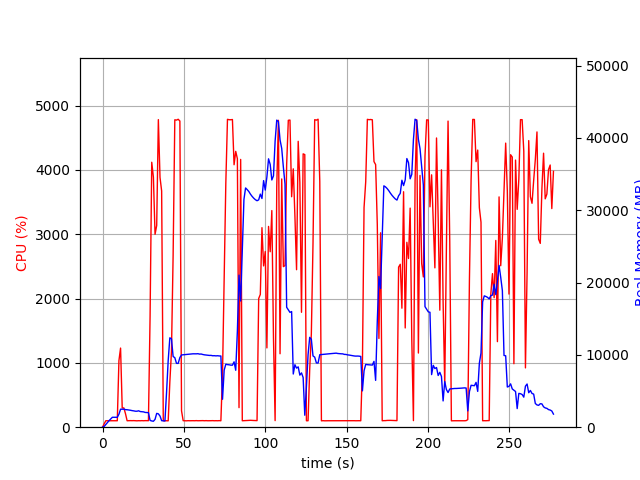

The data file committed next to this chart (first rows):
elapsed_time, nproc, cpu, mem_real, mem_virtual
3.695487976074219e-05, 1, 0.0, 7.797, 3185
1.006, 1, 52.7, 107.9, 773.3
2.012, 1, 100.4, 371.9, 1893
3.02, 1, 100.2, 631.9, 3179
4.028, 1, 100.2, 909.9, 3179
5.034, 1, 99.3, 1140, 5739
6.042, 1, 100.2, 1372, 5227
7.049, 1, 100.3, 1372, 5227
8.056, 1, 99.3, 1372, 5227
9.063, 1, 100.3, 1370, 5227
10.07, 1, 1034, 1795, 9502
11.08, 1, 1230, 2486, 10199
12.09, 1, 299.5, 2486, 10199
13.1, 1, 299.6, 2493, 10199
14.1, 1, 209.7, 2431, 10239
15.11, 1, 100.3, 2414, 10239
16.12, 1, 101.3, 2380, 10239
17.12, 1, 102.3, 2343, 10239
18.13, 1, 101.4, 2293, 10239
19.14, 1, 102.4, 2261, 10239
20.14, 1, 101.1, 2211, 10239
21.15, 1, 99.2, 2209, 10239
22.16, 1, 101.1, 2268, 10335
23.17, 1, 100.1, 2165, 10335
24.18, 1, 102.1, 2147, 10335
25.19, 1, 100.2, 2120, 10335
26.2, 1, 102.1, 2043, 10335
27.21, 1, 101.1, 2025, 10335
28.21, 1, 101.2, 2012, 10335
29.22, 1, 1721, 936.9, 10371
30.24, 1, 4118, 864.7, 10371
31.26, 1, 3887, 820.1, 10407
32.27, 1, 2998, 1084, 11003
33.29, 1, 3135, 1910, 11003
34.31, 1, 4781, 1848, 11003
35.33, 1, 3883, 1541, 11003
36.33, 1, 3672, 905.1, 12037
37.34, 1, 101.2, 874.5, 12037
38.35, 1, 100.4, 858.4, 12037
39.35, 1, 100.3, 4826, 38357
40.36, 1, 99.3, 9242, 38357
41.37, 1, 701.3, 12359, 38357
42.38, 1, 1180, 12218, 38357
43.38, 1, 2662, 9774, 38357
44.43, 1, 4779, 9612, 38357
45.46, 1, 4774, 8827, 38357
46.5, 1, 4787, 8824, 38357
47.55, 1, 4759, 9636, 38866
48.56, 1, 254.5, 9989, 39150
49.57, 1, 101.3, 10013, 39150
50.57, 1, 99.5, 10042, 39150
51.58, 1, 99.2, 10064, 39150
52.59, 1, 101.3, 10089, 39150
53.59, 1, 100.3, 10100, 39150
54.6, 1, 101.2, 10127, 39150
55.61, 1, 101.3, 10147, 39150
56.62, 1, 100.3, 10142, 39150
57.62, 1, 102.3, 10143, 39150
58.63, 1, 100.3, 10162, 39150
59.64, 1, 101.3, 10105, 39150
... 215 more rows
